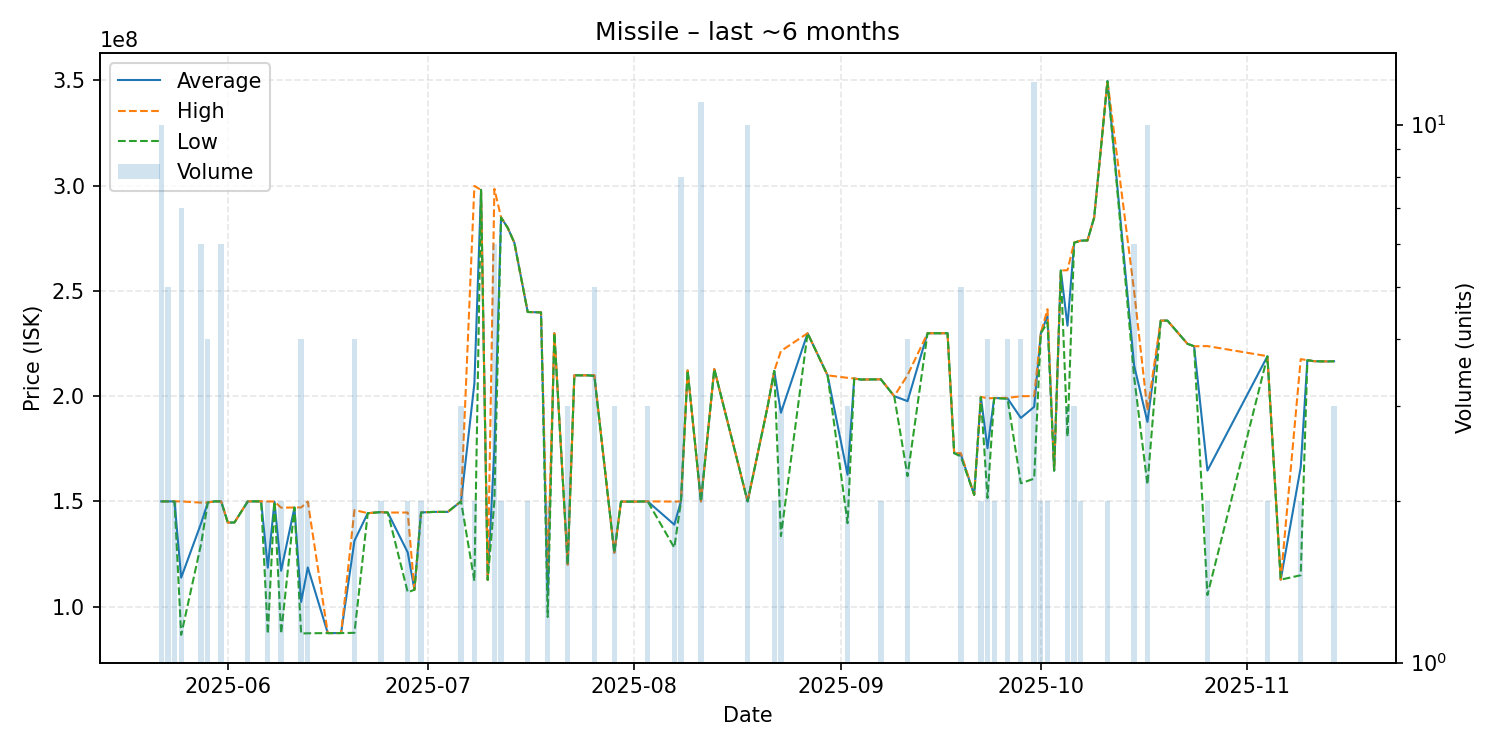

The data file committed next to this chart (first rows):
date, average, highest, lowest, order_count, volume
2025-05-22, 150000000, 150000000, 150000000, 3, 10
2025-05-23, 150000000, 150000000, 150000000, 2, 5
2025-05-24, 150000000, 150000000, 150000000, 1, 2
2025-05-25, 113750000, 150000000, 86565000, 4, 7
2025-05-28, 139666667, 149400000, 129900000, 6, 6
2025-05-29, 149500000, 149500000, 149500000, 1, 4
2025-05-30, 150000000, 150000000, 150000000, 1, 1
2025-05-31, 150000000, 150000000, 150000000, 3, 6
2025-06-01, 139900000, 139900000, 139900000, 1, 1
2025-06-02, 140000000, 140000000, 140000000, 1, 1
2025-06-04, 150000000, 150000000, 150000000, 1, 2
2025-06-06, 150000000, 150000000, 150000000, 1, 1
2025-06-07, 118505000, 150000000, 87010000, 2, 2
2025-06-08, 149900000, 149900000, 149900000, 1, 1
2025-06-09, 117040000, 147000000, 87080000, 2, 2
2025-06-11, 147100000, 147100000, 147100000, 1, 1
2025-06-12, 102197500, 147100000, 87230000, 2, 4
2025-06-13, 118610000, 149900000, 87320000, 2, 2
2025-06-16, 87410000, 87410000, 87410000, 1, 1
2025-06-18, 87430000, 87430000, 87430000, 1, 1
2025-06-20, 131282500, 145900000, 87530000, 4, 4
2025-06-22, 144400000, 144400000, 144400000, 1, 1
2025-06-24, 144900000, 144900000, 144900000, 2, 2
2025-06-25, 144700000, 144700000, 144700000, 1, 1
2025-06-28, 125750000, 144700000, 106800000, 2, 2
2025-06-29, 108000000, 108000000, 108000000, 1, 1
2025-06-30, 144750000, 144800000, 144700000, 2, 2
2025-07-02, 145000000, 145000000, 145000000, 1, 1
2025-07-03, 145000000, 145000000, 145000000, 1, 1
2025-07-04, 145000000, 145000000, 145000000, 1, 1
2025-07-06, 150000000, 150000000, 150000000, 1, 3
2025-07-08, 206050000, 299900000, 112200000, 2, 2
2025-07-09, 298000000, 298000000, 298000000, 1, 1
2025-07-10, 112700000, 112700000, 112700000, 1, 1
2025-07-11, 174750000, 298500000, 150000000, 2, 6
2025-07-12, 284950000, 285000000, 284900000, 2, 2
2025-07-13, 280000000, 280000000, 280000000, 1, 1
2025-07-14, 272900000, 272900000, 272900000, 1, 1
2025-07-16, 240000000, 240000000, 240000000, 2, 2
2025-07-18, 239800000, 239800000, 239800000, 1, 1
2025-07-19, 105985000, 116900000, 95070000, 2, 2
2025-07-20, 229900000, 229900000, 229900000, 1, 1
2025-07-22, 120000000, 120000000, 120000000, 1, 3
2025-07-23, 209900000, 209900000, 209900000, 1, 1
2025-07-25, 209900000, 209900000, 209900000, 1, 1
2025-07-26, 209780000, 210000000, 209550000, 4, 5
2025-07-29, 125566667, 125700000, 125500000, 2, 3
2025-07-30, 149900000, 149900000, 149900000, 1, 1
2025-08-01, 149900000, 149900000, 149900000, 1, 1
2025-08-03, 150000000, 150000000, 150000000, 2, 3
2025-08-07, 138950000, 149900000, 128000000, 2, 2
2025-08-08, 149987500, 150000000, 149900000, 2, 8
2025-08-09, 212200000, 212200000, 212200000, 1, 1
2025-08-11, 149990909, 150000000, 149900000, 2, 11
2025-08-13, 212900000, 212900000, 212900000, 1, 1
2025-08-18, 150000000, 150000000, 150000000, 1, 10
2025-08-21, 195000000, 195000000, 195000000, 1, 1
2025-08-22, 212000000, 212000000, 212000000, 2, 2
2025-08-23, 192133333, 221450000, 133500000, 3, 3
2025-08-27, 229900000, 229900000, 229900000, 1, 1
... 42 more rows
